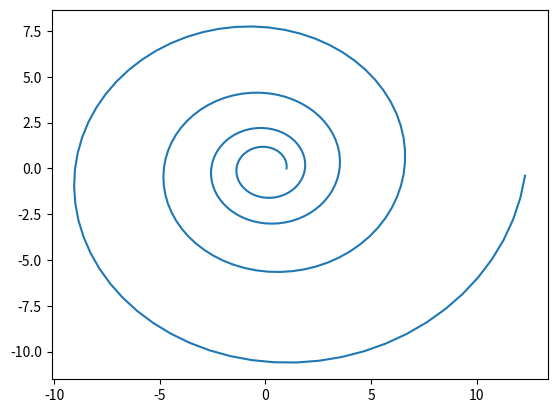

Write Python code to recreate this figure.
import matplotlib.pyplot as plt
import numpy as np

def spiralka(b=0.1):
    
    
    f=np.arange(0,8*np.pi,0.1) 
    r=np.e**(b*f)
    x=r*np.cos(f)
    y=r*np.sin(f)
    plt.plot(x,y)
    plt.show()

spiralka()
    